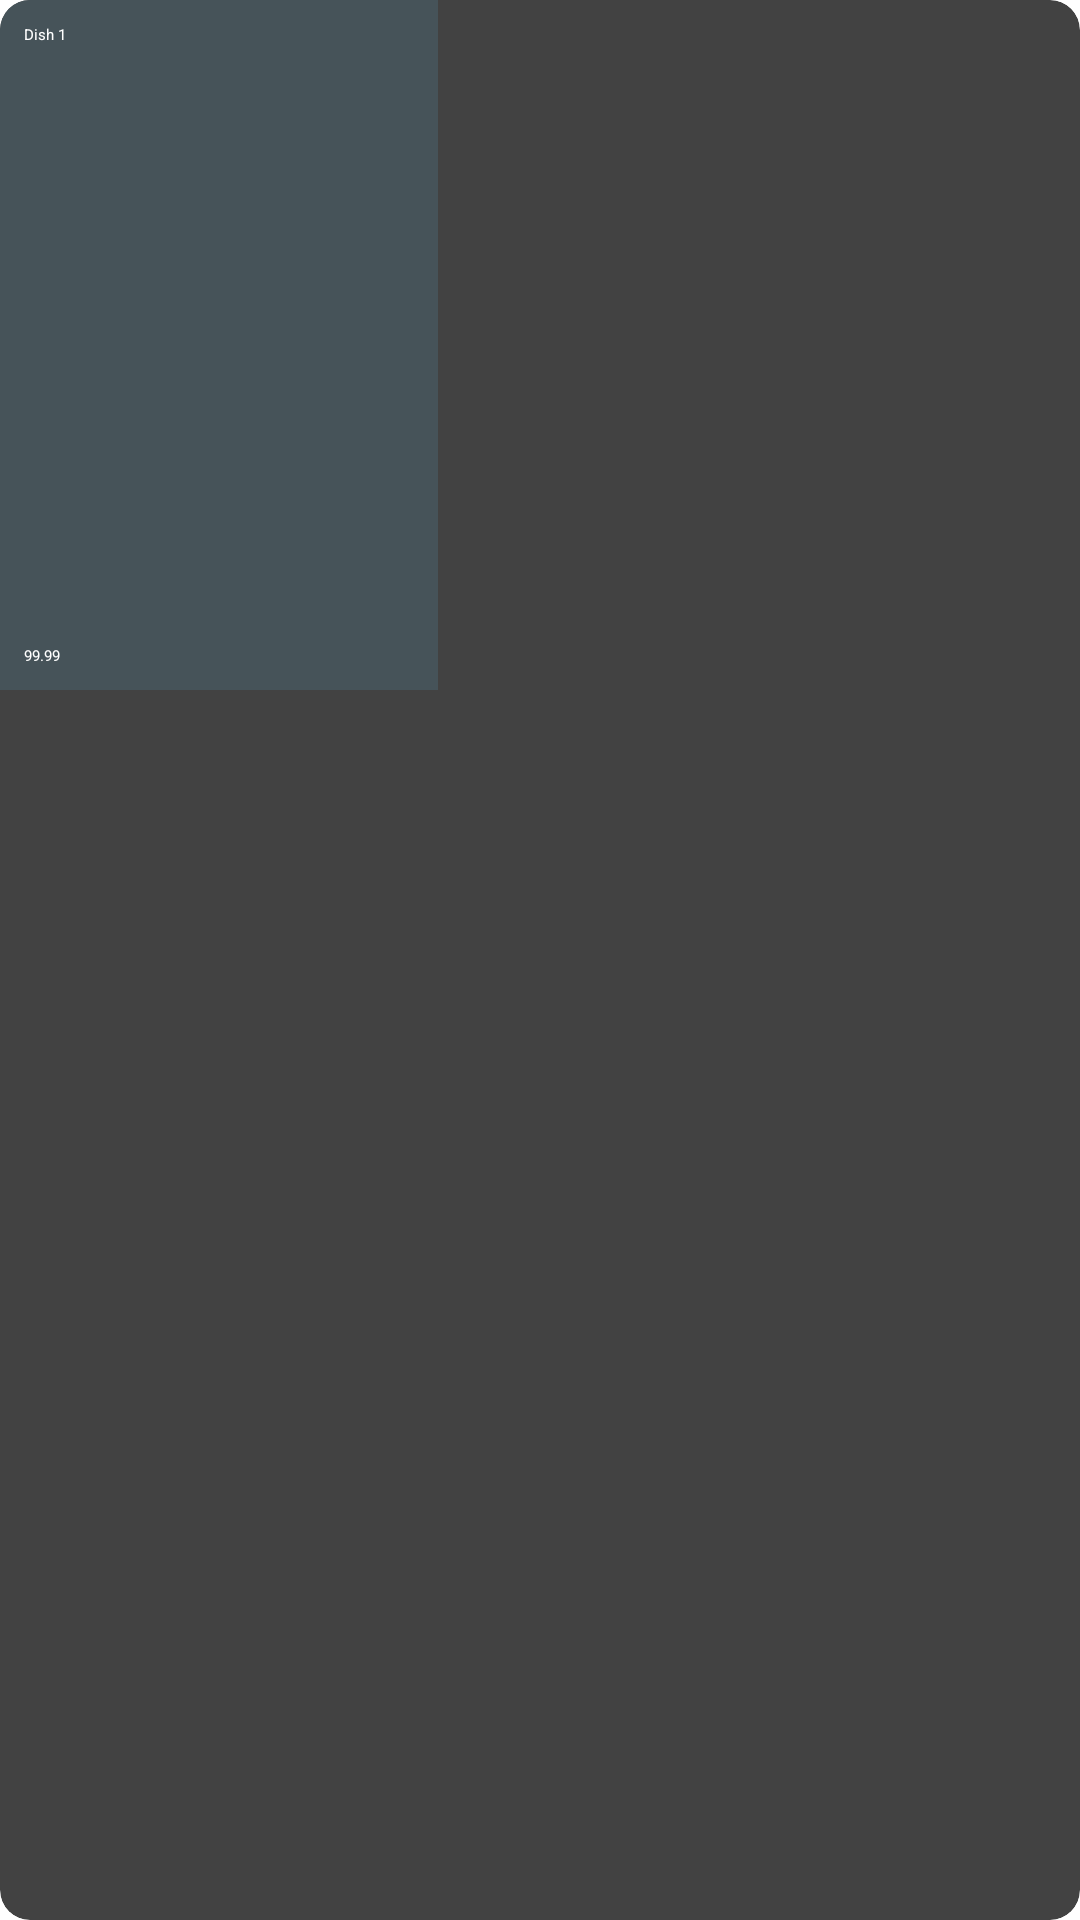

Layout XML and referenced resources for this Android screen:
<!-- AndroidManifest.xml: application theme Theme.Wagbat -->
<!-- res/layout/child_item.xml -->
<?xml version="1.0" encoding="utf-8"?>
<androidx.cardview.widget.CardView xmlns:android="http://schemas.android.com/apk/res/android"
    xmlns:app="http://schemas.android.com/apk/res-auto"
    android:layout_width="wrap_content"
    android:layout_height="wrap_content"
    android:layout_margin="8dp"
    android:elevation="8dp"
    app:cardCornerRadius="10dp">

    <androidx.constraintlayout.widget.ConstraintLayout
        android:layout_width="wrap_content"
        android:layout_height="wrap_content"
        android:background="@color/first_color"
        android:padding="8dp">

        <TextView
            android:id="@+id/dishName"
            android:layout_width="wrap_content"
            android:layout_height="wrap_content"
            android:text="Dish 1"
            android:textColor="@color/white"
            app:layout_constraintBottom_toTopOf="@id/img_child"
            app:layout_constraintStart_toStartOf="parent"
            />


        <ImageView
            android:id="@+id/img_child"
            android:layout_width="130dp"
            android:layout_height="200dp"
            android:scaleType="centerCrop"
            app:layout_constraintBottom_toBottomOf="parent"
            app:layout_constraintEnd_toEndOf="parent"
            app:layout_constraintStart_toStartOf="parent"
            app:layout_constraintTop_toTopOf="parent"
            app:srcCompat="@drawable/dish1" />

        <TextView
            android:id="@+id/price"
            android:layout_width="wrap_content"
            android:layout_height="wrap_content"
            android:text="99.99"
            android:textColor="@color/white"
            app:layout_constraintTop_toBottomOf="@id/img_child"
            app:layout_constraintStart_toStartOf="parent"
            />
    </androidx.constraintlayout.widget.ConstraintLayout>


</androidx.cardview.widget.CardView>
<!-- resources referenced by this layout -->
<resources>
  <color name="first_color">#465359</color>
  <color name="white">#FFFFFFFF</color>
  <!-- drawable dish1: png bitmap (drawable, 34326 bytes) -->
  <style name="Theme.Wagbat" parent="Theme.MaterialComponents.DayNight.DarkActionBar">
          
          <item name="colorPrimary">@color/purple_200</item>
          <item name="colorPrimaryVariant">@color/purple_700</item>
          <item name="colorOnPrimary">@color/black</item>
          
          <item name="colorSecondary">@color/teal_200</item>
          <item name="colorSecondaryVariant">@color/teal_200</item>
          <item name="colorOnSecondary">@color/black</item>
          
          <item name="android:statusBarColor">?attr/colorPrimaryVariant</item>
          
      </style>
  <color name="purple_200">#FFBB86FC</color>
  <color name="purple_700">#FF3700B3</color>
  <color name="black">#FF000000</color>
  <color name="teal_200">#FF03DAC5</color>
</resources>
